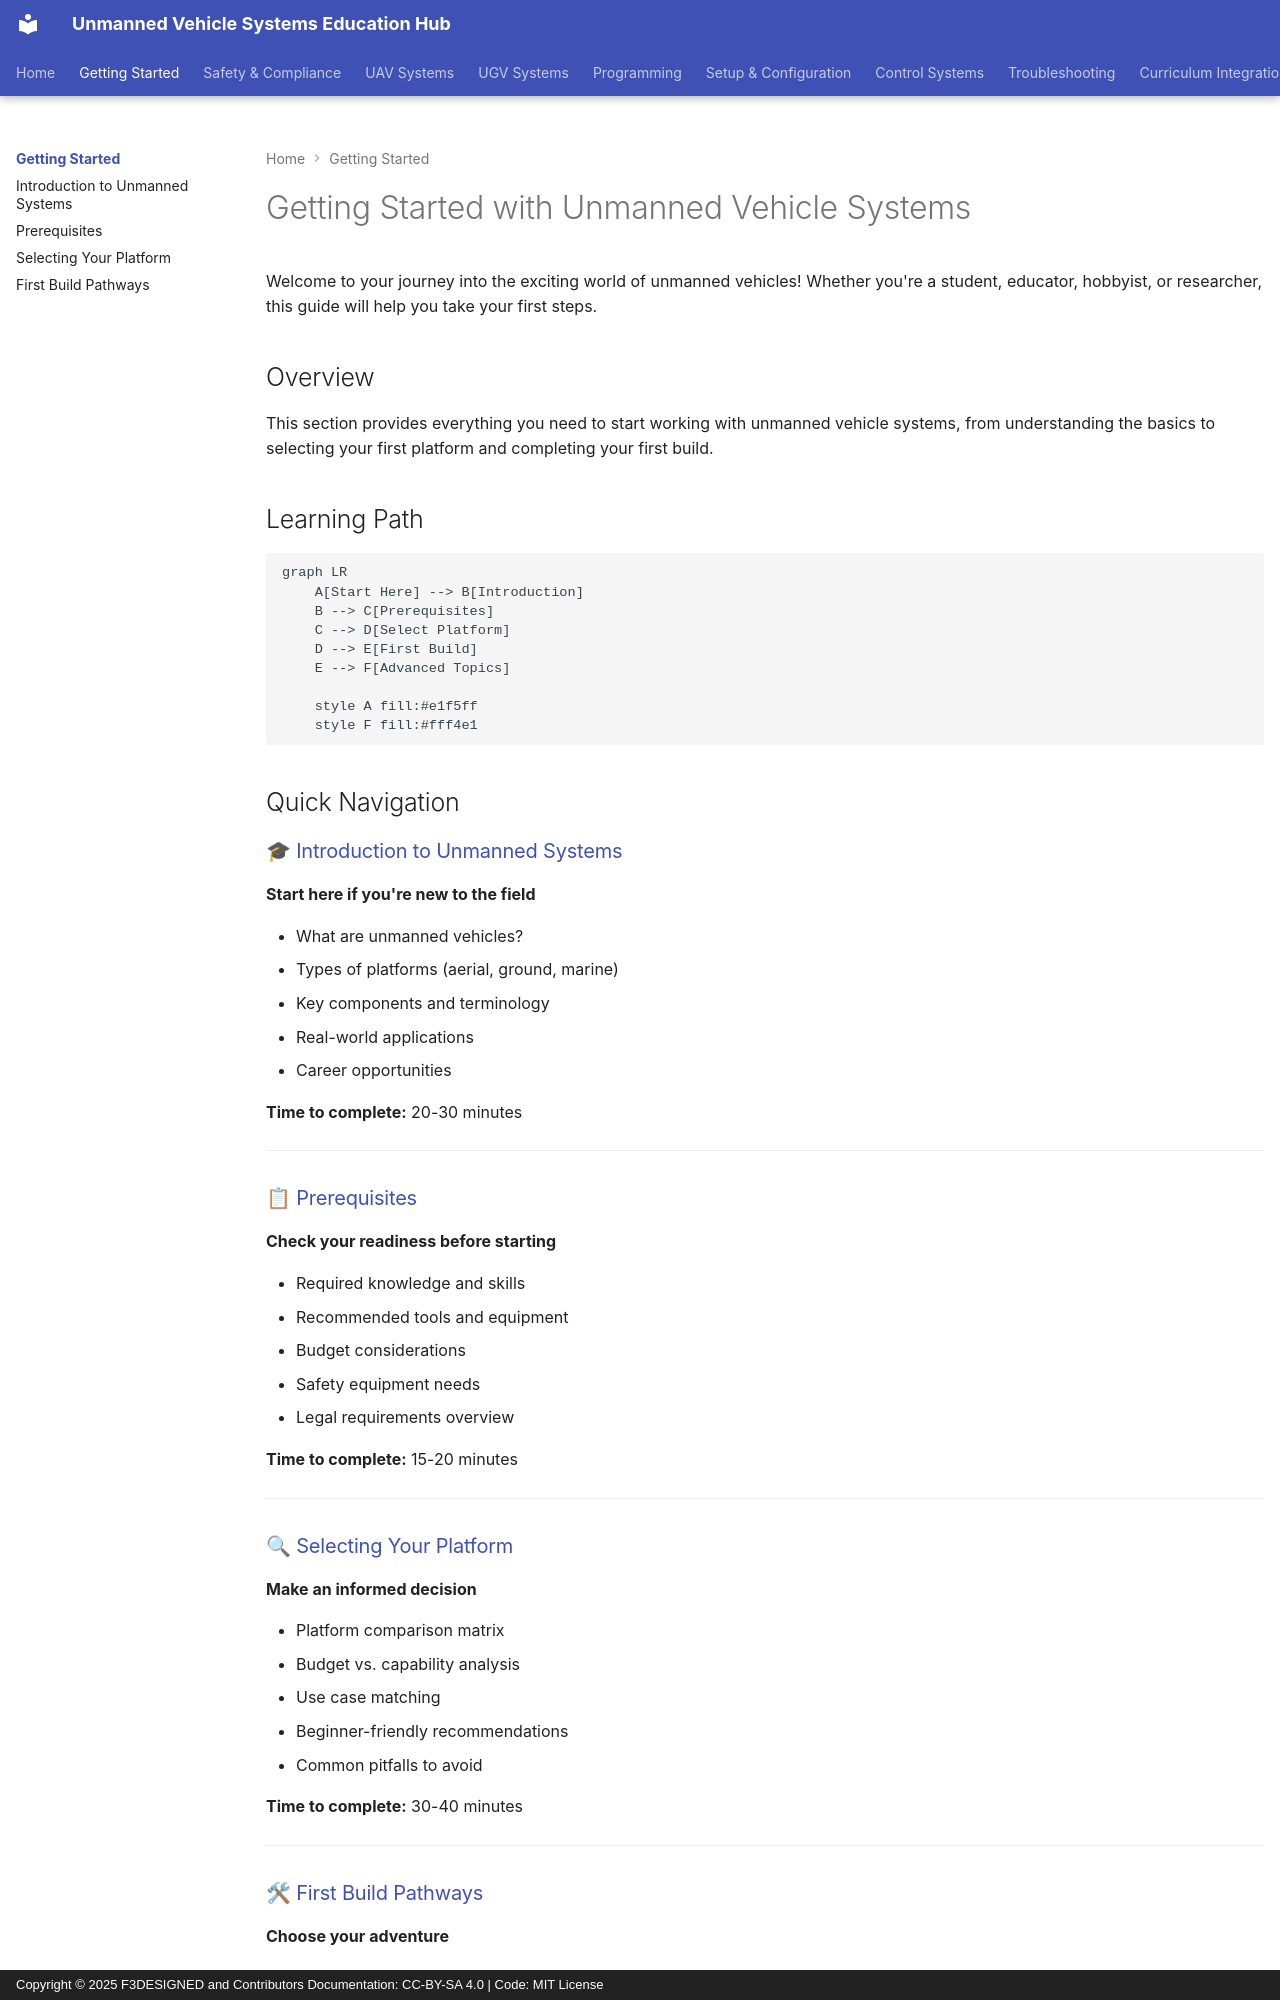

repository: F3DESIGNED/unmanned-vehicle-edu-hub · page: getting-started/index.html · generator: mkdocs · copyright: Copyright © 2025 F3DESIGNED and Contributors Documentation: CC-BY-SA 4.0 | Code: MIT License

---
title: Getting Started with Unmanned Vehicle Systems
description: Your comprehensive guide to beginning your journey in unmanned vehicles
---

# Getting Started with Unmanned Vehicle Systems

Welcome to your journey into the exciting world of unmanned vehicles! Whether you're a student, educator, hobbyist, or researcher, this guide will help you take your first steps.

## Overview

This section provides everything you need to start working with unmanned vehicle systems, from understanding the basics to selecting your first platform and completing your first build.

## Learning Path

```mermaid
graph LR
    A[Start Here] --> B[Introduction]
    B --> C[Prerequisites]
    C --> D[Select Platform]
    D --> E[First Build]
    E --> F[Advanced Topics]

    style A fill:#e1f5ff
    style F fill:#fff4e1
```

## Quick Navigation

### 🎓 [Introduction to Unmanned Systems](introduction-to-unmanned-systems.md)
**Start here if you're new to the field**

- What are unmanned vehicles?
- Types of platforms (aerial, ground, marine)
- Key components and terminology
- Real-world applications
- Career opportunities

**Time to complete:** 20-30 minutes

---

### 📋 [Prerequisites](prerequisites.md)
**Check your readiness before starting**

- Required knowledge and skills
- Recommended tools and equipment
- Budget considerations
- Safety equipment needs
- Legal requirements overview

**Time to complete:** 15-20 minutes

---

### 🔍 [Selecting Your Platform](selecting-your-platform.md)
**Make an informed decision**

- Platform comparison matrix
- Budget vs. capability analysis
- Use case matching
- Beginner-friendly recommendations
- Common pitfalls to avoid

**Time to complete:** 30-40 minutes

---

### 🛠 [First Build Pathways](first-build-pathways.md)
**Choose your adventure**

- **Level 1:** Ready-to-Fly (RTF) - Start flying in minutes
- **Level 2:** Bind-and-Fly (BNF) - Learn radio systems
- **Level 3:** Almost-Ready-to-Fly (ARF) - Hands-on assembly
- **Level 4:** Custom Builds - Full control and learning

**Time to complete:** Varies by level

---

## Recommended Starting Sequence
